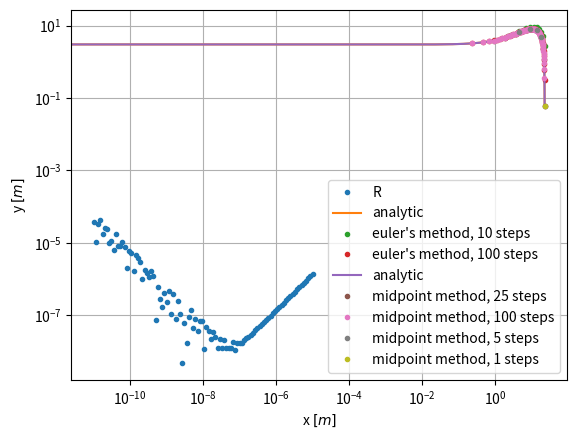

The script that saved this image:
import numpy as np
import matplotlib.pyplot as plt
from math import factorial as fact
import sys
from scipy.constants import g

print("======= 1 =======")
print("")

min_system = sys.float_info.min
max_system = sys.float_info.max

print(f"sys.float_info.min value: {sys.float_info.min}")
print(f"sys.float_info.max value: {sys.float_info.max}")

min_search = 1
while min_search/10 != 0:
    min_search/=10

max_search = float(1)
while max_search*10 != float('inf'):
    max_search*=10

print(f"searched min value: {min_search}")
print(f"searched max value: {max_search}")

min = min_search
max = 1e308

eps = 1
while 1 + eps != 1:
    eps/=10

print(f"eps value: {eps}")

print(f"sqrt(1.1) value: {np.sqrt(1.1)}")


def sqrt_taylor_term(n=0, x=0.1):
    """evaluate the nth term in the taylor series of sqrt(1+x).

    Keyword arguments:
    n -- term number starting from 0
    x -- the value to place in sqrt(1+x)
    """
    return 1/(fact(n)) * np.multiply.reduce(np.arange(1/2,1/2-n,-1)) * x**n

n = 0
sqrt_fine = np.sqrt(1.1)
while np.sum([sqrt_taylor_term(k) for k in np.arange(0,n+1)]) != sqrt_fine:
    n += 1

print(f"taylor series value (should be the same as sqrt(1.1)): {np.sum([sqrt_taylor_term(n) for n in np.arange(0,n)])}")
print(f"number of terms used: {n+1}")

print("")
print("======= 2 =======")
print("")

x0 = 5/6
def f(x): return np.sqrt(1+x)

print("f(x) = sqrt(1+x)")
print("df/dx = 1/2 * (1/sqrt(1+x)), x = 5/6")

def df(x): return 1/2*(1/np.sqrt(1+x))

def deltaf(x, deltax): return (f(x + deltax) - f(x)) / deltax
def R(x, deltax): return np.abs(((df(x) - deltaf(x,deltax)) / df(x)))

print(f"for deltax 1e-2, R: {R(x0, 1e-2)}")

deltax = np.logspace(-11, -5, 100)
y = R(x0, deltax)

plt.figure()
plt.xscale('log')
plt.yscale('log')
plt.xlabel(r'$\Delta x$')
plt.ylabel('$R$')
plt.grid()
plt.plot(deltax, y, '.', label='R')
plt.savefig('2.png')
plt.show()

min_idx = np.argmin(y)
print(f"most accurate result - deltax: {deltax[min_idx]}, R: {y[min_idx]}")

print("")
print("======= 3 =======")
print("")

y0 = 3
x0 = 0
vx0 = 10
vy0 = 10
T = 2.3
t = np.linspace(0, T, 1000)

analytic_y = y0+vy0*t-1/2*g*t**2
analytic_x = x0+vx0*t

def euler_method(T, steps, a, v0, r0):
    tau = T / steps
    v = np.zeros(steps+1)
    r = np.zeros(steps+1)
    v[0] = v0
    r[0] = r0

    for n in np.arange(0, steps):
        v[n+1] = v[n] + tau*a(v[n], r[n])
        r[n+1] = r[n] + tau*v[n]

    return r

def ax(v, r): return 0
def ay(v, r): return -g
num_euler_10_x = euler_method(T, 10, ax, vx0, x0)
num_euler_10_y = euler_method(T, 10, ay, vy0, y0)
num_euler_100_x = euler_method(T, 100, ax, vx0, x0)
num_euler_100_y = euler_method(T, 100, ay, vy0, y0)

analytic_filter = analytic_y > 0
analytic_y = analytic_y[analytic_filter]
analytic_x = analytic_x[analytic_filter]
plt.ylabel(r'y $\left[ m \right]$')
plt.xlabel(r'x $\left[ m \right]$')
plt.plot(analytic_x, analytic_y, label='analytic')
plt.plot(num_euler_10_x, num_euler_10_y, '.', label='euler\'s method, 10 steps')
plt.plot(num_euler_100_x, num_euler_100_y, '.', label='euler\'s method, 100 steps')
plt.legend()
plt.grid()
plt.savefig('3_euler.png')
plt.show()

def midpoint_method(T, steps, a, v0, r0):
    tau = T / steps
    v = np.zeros(steps+1)
    r = np.zeros(steps+1)
    v[0] = v0
    r[0] = r0

    for n in np.arange(0, steps):
        v[n+1] = v[n] + tau*a(v[n], r[n])
        r[n+1] = r[n] + tau*(v[n+1] +v[n])/2

    return r

num_midpoint_25_x = midpoint_method(T, 25, ax, vx0, x0)
num_midpoint_25_y = midpoint_method(T, 25, ay, vy0, y0)
num_midpoint_100_x = midpoint_method(T, 100, ax, vx0, x0)
num_midpoint_100_y = midpoint_method(T, 100, ay, vy0, y0)
num_midpoint_5_x = midpoint_method(T, 5, ax, vx0, x0)
num_midpoint_5_y = midpoint_method(T, 5, ay, vy0, y0)
num_midpoint_1_x = midpoint_method(T, 1, ax, vx0, x0)
num_midpoint_1_y = midpoint_method(T, 1, ay, vy0, y0)

plt.ylabel(r'y $\left[ m \right]$')
plt.xlabel(r'x $\left[ m \right]$')
plt.plot(analytic_x, analytic_y, label='analytic')
plt.plot(num_midpoint_25_x, num_midpoint_25_y, '.', label='midpoint method, 25 steps')
plt.plot(num_midpoint_100_x, num_midpoint_100_y, '.', label='midpoint method, 100 steps')
plt.plot(num_midpoint_5_x, num_midpoint_5_y, '.', label='midpoint method, 5 steps')
plt.plot(num_midpoint_1_x, num_midpoint_1_y, '.', label='midpoint method, 1 steps')
plt.legend()
plt.grid()
plt.savefig('3_midpoint.png')
plt.show()
